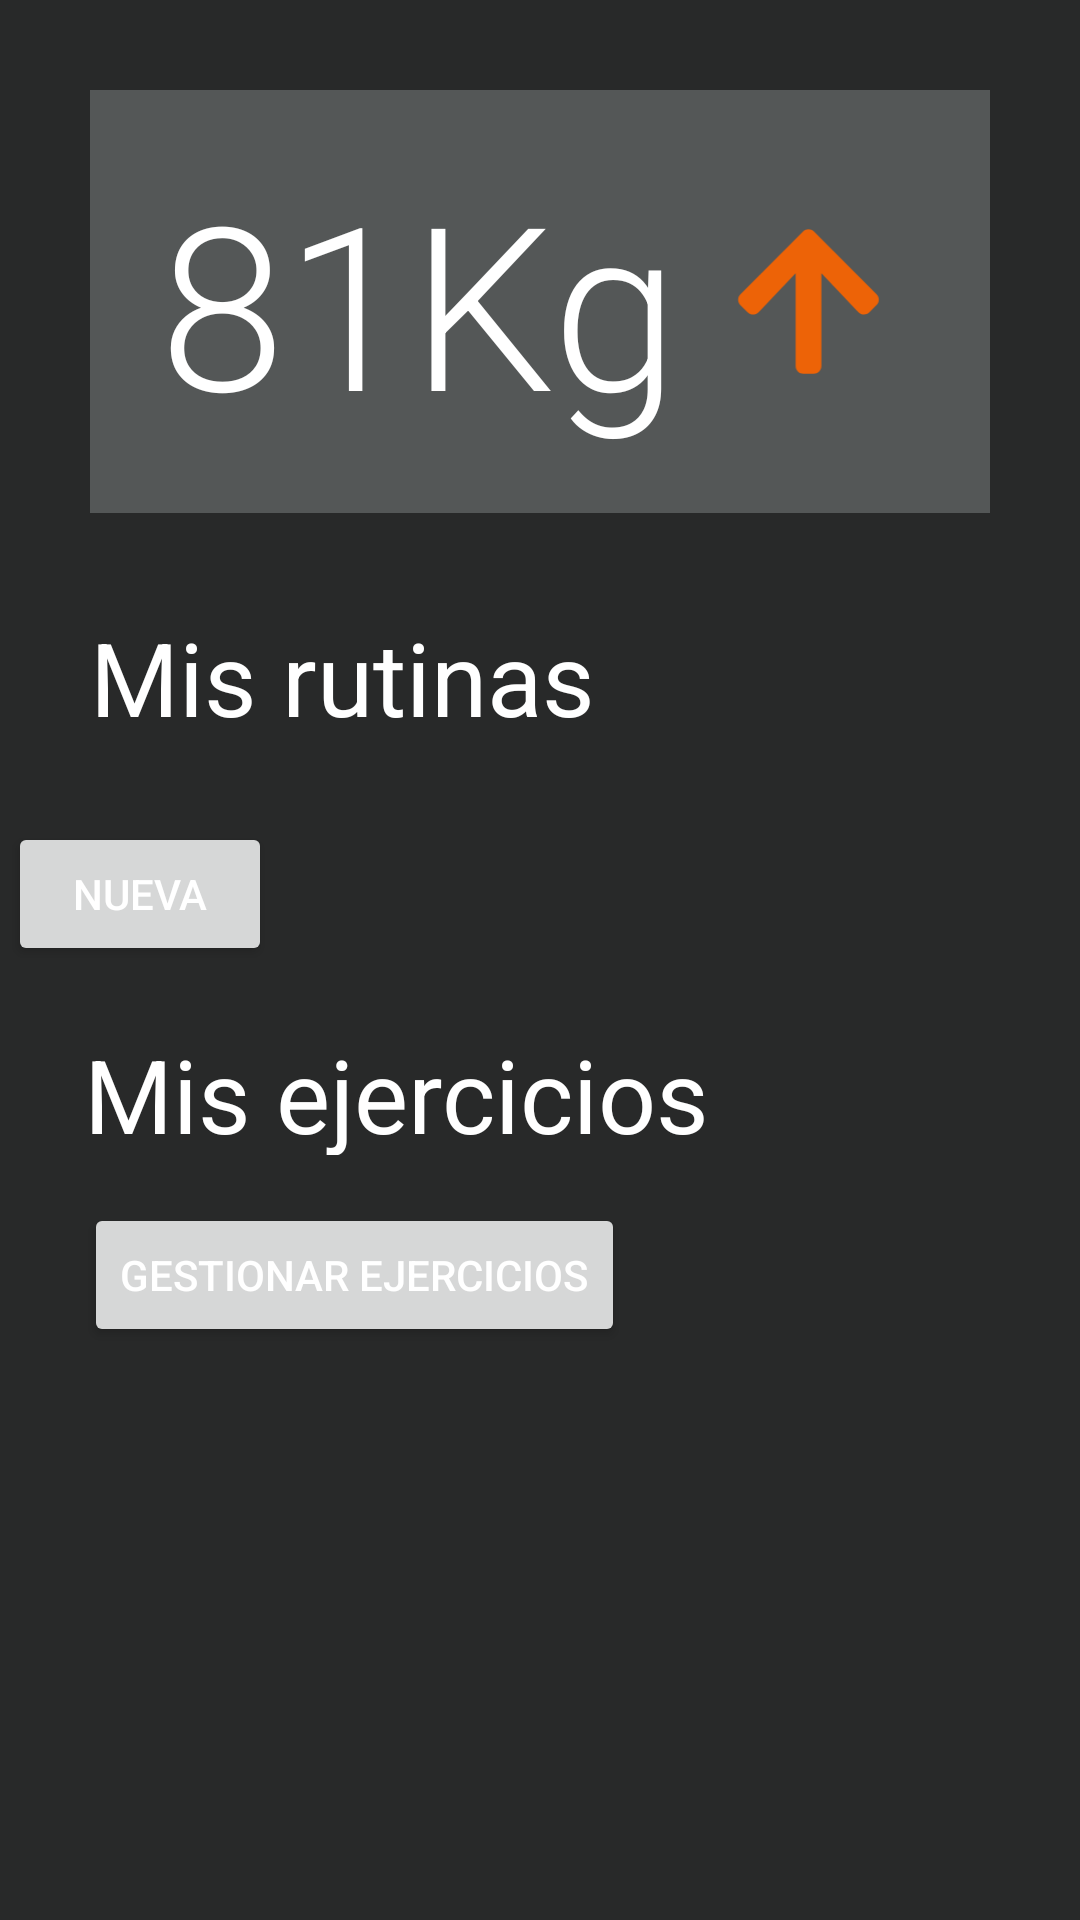

Write the Android layout XML for this screen, with the resource values it uses.
<!-- AndroidManifest.xml: application theme Theme.Gy -->
<!-- res/layout/v_inicio.xml -->
<?xml version="1.0" encoding="utf-8"?>
<LinearLayout
    xmlns:android="http://schemas.android.com/apk/res/android"
    xmlns:app="http://schemas.android.com/apk/res-auto"
    xmlns:tools="http://schemas.android.com/tools"
    android:id="@+id/lytContenedor"
    android:layout_width="match_parent"
    android:layout_height="match_parent"
    android:orientation="vertical"
    tools:context=".activity.MainActivity">

    <androidx.constraintlayout.widget.ConstraintLayout
        android:layout_width="match_parent"
        android:layout_height="match_parent">

        <Button
            android:id="@+id/btnNuevaRutina"
            android:layout_width="wrap_content"
            android:layout_height="wrap_content"
            android:layout_marginStart="28dp"
            android:layout_marginTop="8dp"
            android:text="Nueva"
            app:layout_constraintStart_toStartOf="@+id/listEjercicios"
            app:layout_constraintTop_toBottomOf="@+id/listEjercicios" />

        <LinearLayout
            android:id="@+id/linearLayout"
            android:layout_width="0dp"
            android:layout_height="wrap_content"
            android:layout_margin="30dp"
            android:layout_marginTop="16dp"
            android:background="@color/color3"
            android:gravity="center"
            android:orientation="horizontal"
            android:padding="20dp"
            app:layout_constraintEnd_toEndOf="parent"
            app:layout_constraintStart_toStartOf="parent"
            app:layout_constraintTop_toTopOf="parent">

            <TextView
                android:id="@+id/textView3"
                android:layout_width="wrap_content"
                android:layout_height="wrap_content"
                android:layout_weight="1"
                android:text="81Kg"
                android:textAlignment="center"
                android:textAppearance="@style/TextAppearance.AppCompat.Display4"
                android:textSize="76sp" />

            <ImageView
                android:id="@+id/imageView"
                android:layout_width="75dp"
                android:layout_height="55dp"
                android:layout_weight="1"
                app:srcCompat="@drawable/ic_arrow_up_solid" />
        </LinearLayout>

        <TextView
            android:id="@+id/textView4"
            android:layout_width="212dp"
            android:layout_height="43dp"
            android:layout_marginTop="32dp"
            android:text="Mis rutinas"
            android:textAppearance="@style/TextAppearance.AppCompat.Display1"
            app:layout_constraintStart_toStartOf="@+id/linearLayout"
            app:layout_constraintTop_toBottomOf="@+id/linearLayout" />

        <TextView
            android:id="@+id/textView5"
            android:layout_width="212dp"
            android:layout_height="43dp"
            android:layout_marginStart="28dp"
            android:layout_marginTop="20dp"
            android:text="Mis ejercicios"
            android:textAppearance="@style/TextAppearance.AppCompat.Display1"
            app:layout_constraintStart_toStartOf="parent"
            app:layout_constraintTop_toBottomOf="@+id/btnNuevaRutina" />

        <ListView
            android:id="@+id/listEjercicios"
            android:layout_width="411dp"
            android:layout_height="wrap_content"
            android:layout_margin="20dp"
            android:layout_marginHorizontal="20dp"
            app:layout_constraintEnd_toEndOf="parent"
            app:layout_constraintStart_toStartOf="parent"
            app:layout_constraintTop_toBottomOf="@+id/textView4"
            tools:ignore="MissingConstraints" />

        <Button
            android:id="@+id/btnGestionarEjercicios"
            android:layout_width="wrap_content"
            android:layout_height="wrap_content"
            android:layout_marginTop="16dp"
            android:text="Gestionar Ejercicios"
            app:layout_constraintStart_toStartOf="@+id/textView5"
            app:layout_constraintTop_toBottomOf="@+id/textView5" />
    </androidx.constraintlayout.widget.ConstraintLayout>

</LinearLayout>
<!-- resources referenced by this layout -->
<resources>
  <color name="color3">#545757</color>
  <!-- drawable ic_arrow_up_solid (drawable) -->
  <vector xmlns:android="http://schemas.android.com/apk/res/android"
      android:width="448dp"
      android:height="512dp"
      android:viewportWidth="448"
      android:viewportHeight="512">
    <path
        android:pathData="M34.9,289.5l-22.2,-22.2c-9.4,-9.4 -9.4,-24.6 0,-33.9L207,39c9.4,-9.4 24.6,-9.4 33.9,0l194.3,194.3c9.4,9.4 9.4,24.6 0,33.9L413,289.4c-9.5,9.5 -25,9.3 -34.3,-0.4L264,168.6V456c0,13.3 -10.7,24 -24,24h-32c-13.3,0 -24,-10.7 -24,-24V168.6L69.2,289.1c-9.3,9.8 -24.8,10 -34.3,0.4z"
        android:fillColor="@color/color5"/>
  </vector>
  <style name="Theme.Gy" parent="Theme.MaterialComponents.DayNight.DarkActionBar">
          
          <item name="colorPrimary">@color/color5</item>
          <item name="colorPrimaryVariant">@color/color5</item>
          <item name="colorOnPrimary">@color/white</item>
          
          <item name="colorSecondary">@color/teal_200</item>
          <item name="colorSecondaryVariant">@color/teal_700</item>
          <item name="colorOnSecondary">@color/black</item>
          
          <item name="android:statusBarColor" tools:targetApi="l">?attr/colorPrimaryVariant</item>
          
  
          <item name="android:windowBackground">@color/color4</item>
          <item name="android:textColor">@color/white</item>
          <item name="android:editTextColor">@color/white</item>
          <item name="android:textColorHint">@color/color3</item>
      </style>
  <color name="color5">#ED6307</color>
  <color name="white">#FFFFFFFF</color>
  <color name="teal_200">#FF03DAC5</color>
  <color name="teal_700">#FF018786</color>
  <color name="black">#FF000000</color>
  <color name="color4">#282929</color>
</resources>
